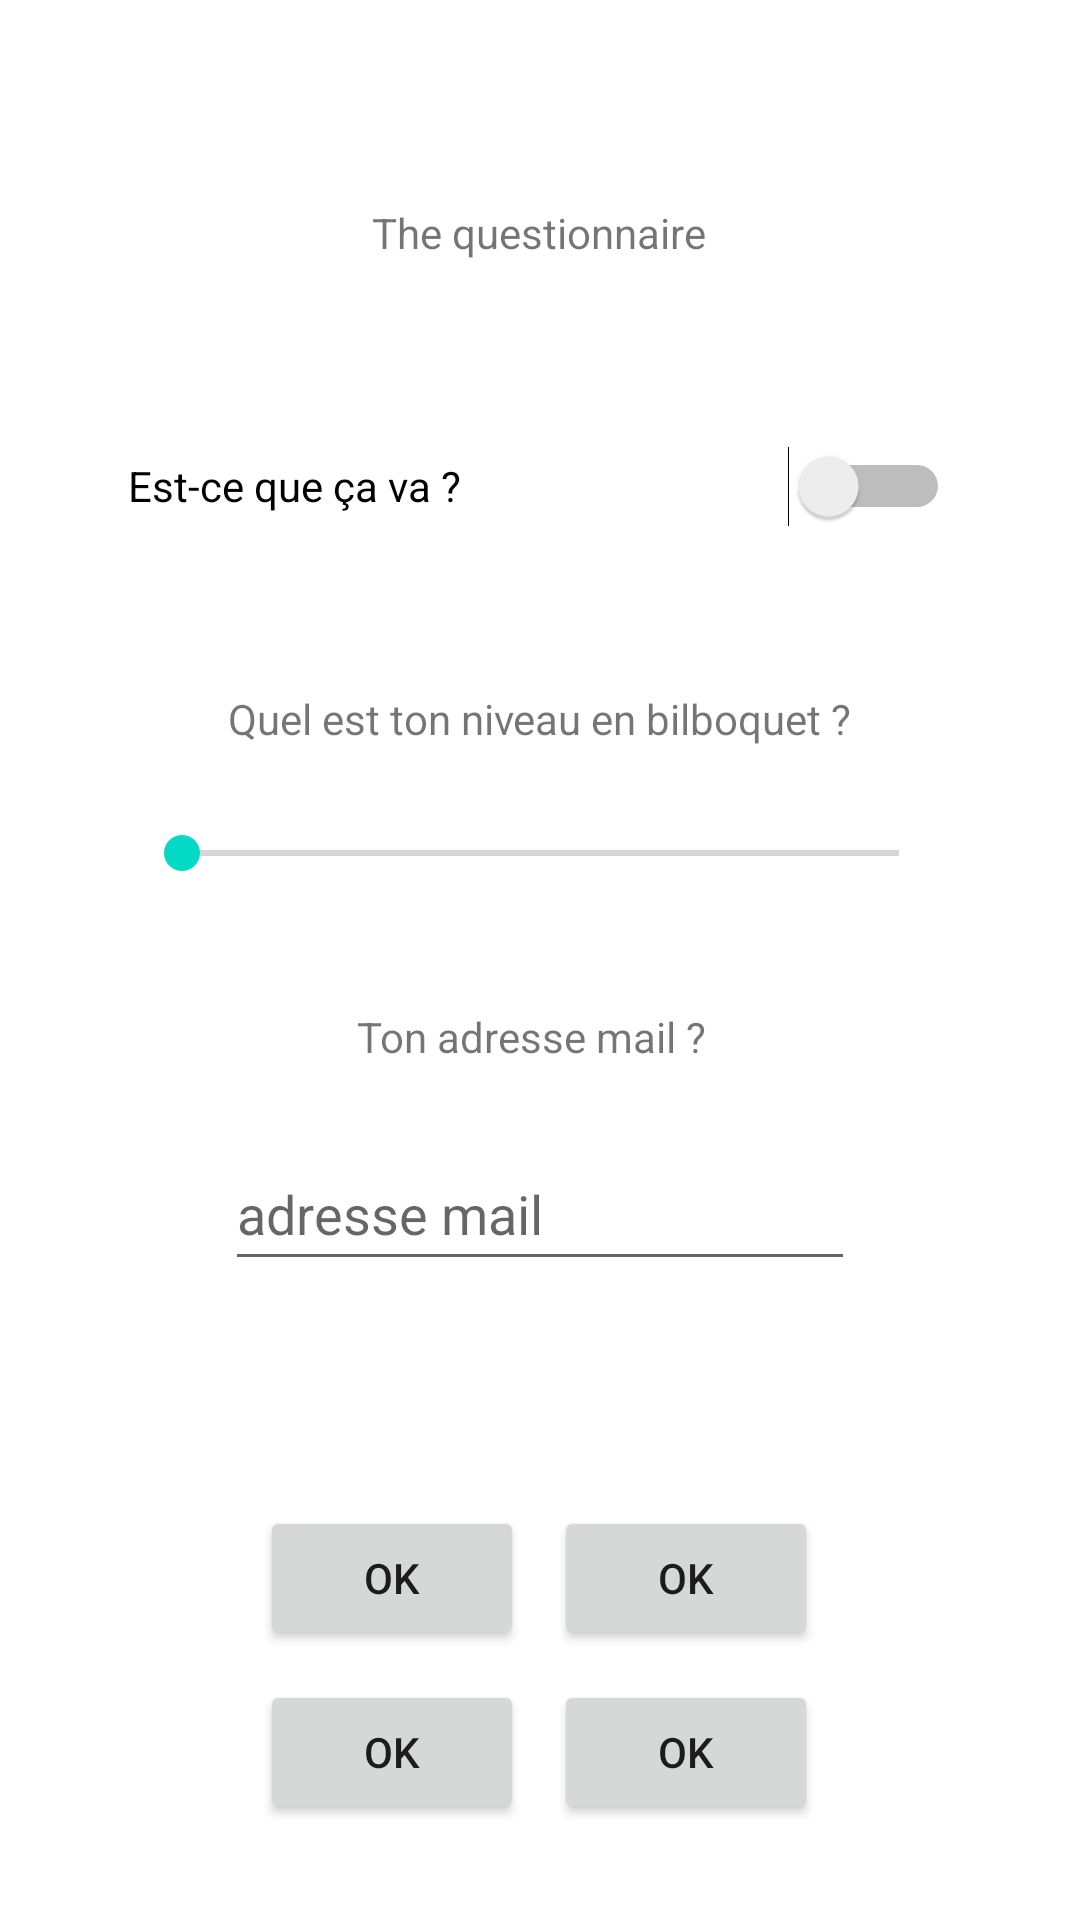

Produce the Android XML layout that renders to this screen, including the resource entries it uses.
<!-- AndroidManifest.xml: application theme Theme.FirstDemo -->
<!-- res/layout/activity_form.xml -->
<?xml version="1.0" encoding="utf-8"?>
<androidx.constraintlayout.widget.ConstraintLayout xmlns:android="http://schemas.android.com/apk/res/android"
    xmlns:app="http://schemas.android.com/apk/res-auto"
    xmlns:tools="http://schemas.android.com/tools"
    android:layout_width="match_parent"
    android:layout_height="match_parent"
    tools:context=".Form">

    <TextView
        android:id="@+id/textView2"
        android:layout_width="wrap_content"
        android:layout_height="wrap_content"
        android:layout_marginTop="68dp"
        android:text="The questionnaire"
        android:textColor="@color/grey"
        app:layout_constraintEnd_toEndOf="parent"
        app:layout_constraintHorizontal_bias="0.498"
        app:layout_constraintStart_toStartOf="parent"
        app:layout_constraintTop_toTopOf="parent" />

    <Switch
        android:id="@+id/switch2"
        android:layout_width="274dp"
        android:layout_height="48dp"
        android:layout_marginTop="51dp"
        android:text="Est-ce que ça va ?"
        android:textColor="@color/grey"
        app:layout_constraintEnd_toEndOf="parent"
        app:layout_constraintHorizontal_bias="0.496"
        app:layout_constraintStart_toStartOf="parent"
        app:layout_constraintTop_toBottomOf="@+id/textView2" />

    <SeekBar
        android:id="@+id/seekBar"
        android:layout_width="271dp"
        android:layout_height="23dp"
        android:layout_marginTop="24dp"
        app:layout_constraintEnd_toEndOf="parent"
        app:layout_constraintStart_toStartOf="parent"
        app:layout_constraintTop_toBottomOf="@+id/textView4" />

    <TextView
        android:id="@+id/textView4"
        android:layout_width="wrap_content"
        android:layout_height="wrap_content"
        android:layout_marginTop="44dp"
        android:text="Quel est ton niveau en bilboquet ?"
        android:textAlignment="center"
        app:layout_constraintEnd_toEndOf="parent"
        app:layout_constraintHorizontal_bias="0.497"
        app:layout_constraintStart_toStartOf="parent"
        app:layout_constraintTop_toBottomOf="@+id/switch2" />

    <TextView
        android:id="@+id/textView5"
        android:layout_width="wrap_content"
        android:layout_height="wrap_content"
        android:layout_marginTop="40dp"
        android:text="Ton adresse mail ?"
        android:textAlignment="center"
        app:layout_constraintEnd_toEndOf="parent"
        app:layout_constraintHorizontal_bias="0.489"
        app:layout_constraintStart_toStartOf="parent"
        app:layout_constraintTop_toBottomOf="@+id/seekBar" />

    <EditText
        android:id="@+id/editTextTextEmailAddress"
        android:layout_width="wrap_content"
        android:layout_height="wrap_content"
        android:layout_marginTop="24dp"
        android:ems="10"
        android:hint="adresse mail"
        android:inputType="textEmailAddress"
        android:minHeight="48dp"
        app:layout_constraintEnd_toEndOf="parent"
        app:layout_constraintStart_toStartOf="parent"
        app:layout_constraintTop_toBottomOf="@+id/textView5" />

    <GridLayout
        android:layout_width="wrap_content"
        android:layout_height="wrap_content"
        android:columnCount="2"
        android:foregroundGravity="center_vertical|center_horizontal"
        android:rowCount="2"
        app:layout_constraintBottom_toBottomOf="parent"
        app:layout_constraintEnd_toEndOf="parent"
        app:layout_constraintHorizontal_bias="0.497"
        app:layout_constraintStart_toStartOf="parent"
        app:layout_constraintTop_toBottomOf="@+id/editTextTextEmailAddress"
        app:layout_constraintVertical_bias="0.721">

        <Button
            android:id="@+id/btn_ok_1"
            android:layout_width="wrap_content"
            android:layout_height="wrap_content"
            android:layout_margin="5dp"
            android:text="OK" />

        <Button
            android:id="@+id/btn_ok_2"
            android:layout_width="wrap_content"
            android:layout_height="wrap_content"
            android:layout_margin="5dp"
            android:text="OK" />

        <Button
            android:id="@+id/btn_ok_3"
            android:layout_width="wrap_content"
            android:layout_height="wrap_content"
            android:layout_margin="5dp"
            android:text="OK" />

        <Button
            android:id="@+id/btn_ok_4"
            android:layout_width="wrap_content"
            android:layout_height="wrap_content"
            android:layout_margin="5dp"
            android:text="OK" />

    </GridLayout>

</androidx.constraintlayout.widget.ConstraintLayout>
<!-- resources referenced by this layout -->
<resources>
  <style name="Theme.FirstDemo" parent="Theme.MaterialComponents.DayNight.DarkActionBar">
          
          <item name="colorPrimary">@color/purple_500</item>
          <item name="colorPrimaryVariant">@color/purple_700</item>
          <item name="colorOnPrimary">@color/white</item>
          
          <item name="colorSecondary">@color/teal_200</item>
          <item name="colorSecondaryVariant">@color/teal_700</item>
          <item name="colorOnSecondary">@color/black</item>
          
          <item name="android:statusBarColor">?attr/colorPrimaryVariant</item>
          
      </style>
  <!-- not gathered from this repository: default colours our renderer supplied (Android Studio template values) -->
  <color name="purple_500">#FF6200EE</color>
  <color name="purple_700">#FF3700B3</color>
  <color name="teal_200">#FF03DAC5</color>
  <color name="teal_700">#FF018786</color>
  <color name="black">#FF000000</color>
  <color name="white">#FFFFFFFF</color>
</resources>
